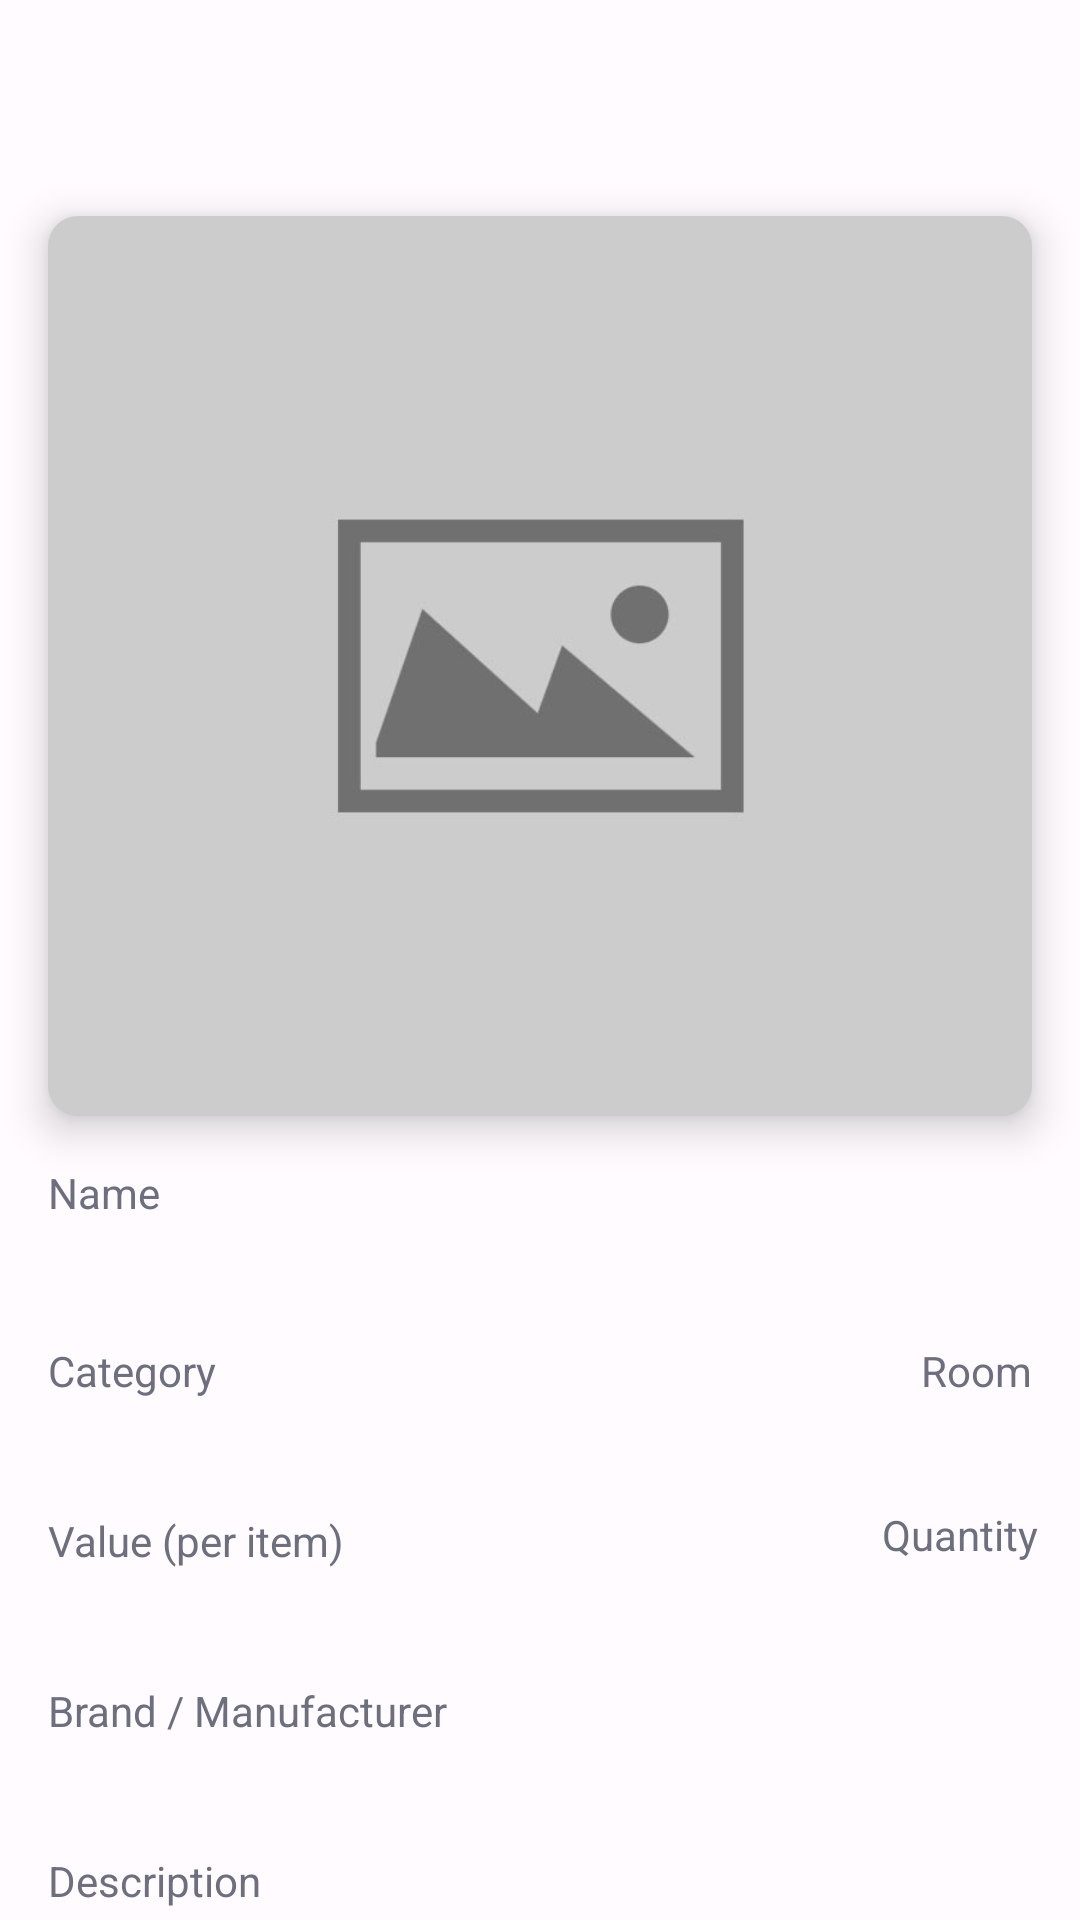

This screen was rendered from an Android layout file. Write that file and the resources it references.
<!-- AndroidManifest.xml: application theme AppTheme -->
<!-- res/layout/fragment_item_detail.xml -->
<?xml version="1.0" encoding="utf-8"?>
<ScrollView
    xmlns:android="http://schemas.android.com/apk/res/android"
    xmlns:app="http://schemas.android.com/apk/res-auto"
    xmlns:tools="http://schemas.android.com/tools"
    android:layout_width="match_parent"
    android:layout_height="match_parent"
    android:fillViewport="true"
    android:scrollbars="none"
    android:theme="@style/container_fragment"
    android:id="@+id/layout_item_detail"
    tools:context=".ui.items.ItemDetailFragment">
    <androidx.constraintlayout.widget.ConstraintLayout
        android:layout_width="match_parent"
        android:layout_height="wrap_content"
        android:paddingTop="?attr/actionBarSize">
        <com.google.android.material.imageview.ShapeableImageView
            android:id="@+id/item_detail_image"
            android:layout_width="match_parent"
            android:layout_height="300dp"
            android:scaleType="centerCrop"
            android:cropToPadding="true"
            android:layout_marginHorizontal="16dp"
            android:layout_marginVertical="16dp"
            android:elevation="8dp"
            android:contentDescription="@string/desc_item_image"
            app:shapeAppearanceOverlay="@style/image_rounded"
            app:layout_constraintTop_toTopOf="parent"
            app:srcCompat="@drawable/image_default_item"/>
        <TextView
            android:id="@+id/item_detail_name_title"
            android:layout_width="match_parent"
            android:layout_height="wrap_content"
            android:layout_margin="16dp"
            android:background="@null"
            android:textColor="?attr/colorSecondary"
            android:textSize="14sp"
            android:text="@string/label_name"
            app:layout_constraintStart_toStartOf="parent"
            app:layout_constraintTop_toBottomOf="@id/item_detail_image"
        />
        <TextView
            android:id="@+id/item_detail_name_text"
            android:layout_width="match_parent"
            android:layout_height="wrap_content"
            android:layout_marginHorizontal="16dp"
            android:background="@null"
            android:textColor="?attr/colorOnPrimary"
            android:textSize="18sp"
            app:layout_constraintStart_toStartOf="parent"
            app:layout_constraintTop_toBottomOf="@id/item_detail_name_title"
        />
        <TextView
            android:id="@+id/item_detail_category_title"
            android:layout_width="wrap_content"
            android:layout_height="wrap_content"
            android:layout_margin="16dp"
            android:background="@null"
            android:textColor="?attr/colorSecondary"
            android:textSize="14sp"
            android:text="@string/label_category"
            app:layout_constraintStart_toStartOf="parent"
            app:layout_constraintTop_toBottomOf="@id/item_detail_name_text"
            />
        <TextView
            android:id="@+id/item_detail_category_text"
            android:layout_width="wrap_content"
            android:layout_height="wrap_content"
            android:layout_marginHorizontal="16dp"
            android:background="@null"
            android:textColor="?attr/colorOnPrimary"
            android:textSize="16sp"
            app:layout_constraintStart_toStartOf="parent"
            app:layout_constraintTop_toBottomOf="@id/item_detail_category_title"
            />
        <TextView
            android:id="@+id/item_detail_room_title"
            android:layout_width="wrap_content"
            android:layout_height="wrap_content"
            android:layout_margin="16dp"
            android:background="@null"
            android:textColor="?attr/colorSecondary"
            android:textSize="14sp"
            android:text="@string/label_room"
            app:layout_constraintEnd_toEndOf="parent"
            app:layout_constraintTop_toBottomOf="@id/item_detail_name_text"
            />
        <TextView
            android:id="@+id/item_detail_room_text"
            android:layout_width="wrap_content"
            android:layout_height="wrap_content"
            android:layout_marginHorizontal="16dp"
            android:background="@null"
            android:textColor="?attr/colorOnPrimary"
            android:textSize="16sp"
            app:layout_constraintEnd_toEndOf="parent"
            app:layout_constraintTop_toBottomOf="@id/item_detail_room_title"
            />
        <TextView
            android:id="@+id/item_detail_value_title"
            android:layout_width="wrap_content"
            android:layout_height="wrap_content"
            android:layout_margin="16dp"
            android:background="@null"
            android:textColor="?attr/colorSecondary"
            android:textSize="14sp"
            android:text="@string/label_value"
            app:layout_constraintStart_toStartOf="parent"
            app:layout_constraintTop_toBottomOf="@id/item_detail_category_text"
        />
        <TextView
            android:id="@+id/item_detail_value_text"
            android:layout_width="wrap_content"
            android:layout_height="wrap_content"
            android:layout_marginHorizontal="16dp"
            android:background="@null"
            android:textColor="?attr/colorOnPrimary"
            android:textSize="16sp"
            app:layout_constraintStart_toStartOf="parent"
            app:layout_constraintTop_toBottomOf="@id/item_detail_value_title"
        />
        <TextView
            android:id="@+id/item_detail_quantity_title"
            android:layout_width="wrap_content"
            android:layout_height="wrap_content"
            android:layout_margin="14dp"
            android:background="@null"
            android:textColor="?attr/colorSecondary"
            android:textSize="14sp"
            android:text="@string/label_quantity"
            app:layout_constraintEnd_toEndOf="parent"
            app:layout_constraintTop_toBottomOf="@id/item_detail_room_text"
        />
        <TextView
            android:id="@+id/item_detail_quantity_text"
            android:layout_width="wrap_content"
            android:layout_height="wrap_content"
            android:layout_marginHorizontal="16dp"
            android:background="@null"
            android:textColor="?attr/colorOnPrimary"
            android:textSize="16sp"
            app:layout_constraintEnd_toEndOf="parent"
            app:layout_constraintTop_toBottomOf="@id/item_detail_quantity_title"
        />
        <TextView
            android:id="@+id/item_detail_make_title"
            android:layout_width="match_parent"
            android:layout_height="wrap_content"
            android:layout_margin="16dp"
            android:background="@null"
            android:textColor="?attr/colorSecondary"
            android:textSize="14sp"
            android:text="@string/label_make"
            app:layout_constraintStart_toStartOf="parent"
            app:layout_constraintTop_toBottomOf="@id/item_detail_value_text"
        />
        <TextView
            android:id="@+id/item_detail_make_text"
            android:layout_width="match_parent"
            android:layout_height="wrap_content"
            android:layout_marginBottom="20dp"
            android:layout_marginHorizontal="16dp"
            android:background="@null"
            android:textColor="?attr/colorOnPrimary"
            android:textSize="16sp"
            app:layout_constraintStart_toStartOf="parent"
            app:layout_constraintTop_toBottomOf="@id/item_detail_make_title"
        />
        <TextView
            android:id="@+id/item_detail_description_title"
            android:layout_width="match_parent"
            android:layout_height="wrap_content"
            android:layout_margin="16dp"
            android:background="@null"
            android:textColor="?attr/colorSecondary"
            android:textSize="14sp"
            android:text="@string/label_description"
            app:layout_constraintStart_toStartOf="parent"
            app:layout_constraintTop_toBottomOf="@id/item_detail_make_text"
            />
        <TextView
            android:id="@+id/item_detail_description_text"
            android:layout_width="match_parent"
            android:layout_height="wrap_content"
            android:layout_marginHorizontal="16dp"
            android:paddingBottom="?attr/actionBarSize"
            android:background="@null"
            android:textColor="?attr/colorOnPrimary"
            android:textSize="16sp"
            android:lineHeight="24dp"
            app:layout_constraintStart_toStartOf="parent"
            app:layout_constraintTop_toBottomOf="@id/item_detail_description_title"
            />
        <androidx.constraintlayout.widget.ConstraintLayout
            android:id="@+id/item_detail_bottom_bar"
            android:layout_width="match_parent"
            android:layout_height="wrap_content"
            app:layout_constraintBottom_toBottomOf="parent">
            <com.google.android.material.button.MaterialButton
                android:id="@+id/item_detail_edit_button"
                android:layout_width="wrap_content"
                android:layout_height="wrap_content"
                android:layout_marginHorizontal="16dp"
                android:layout_marginVertical="8dp"
                android:minWidth="100dp"
                app:icon="@drawable/icon_edit"
                app:iconTint="?attr/colorPrimaryVariant"
                android:text="@string/label_edit"
                android:textStyle="bold"
                android:backgroundTint="?attr/colorOnPrimary"
                android:textColor="?attr/colorPrimaryVariant"
                app:layout_constraintTop_toTopOf="parent"
                app:layout_constraintBottom_toBottomOf="parent"
                app:layout_constraintEnd_toStartOf="@id/item_detail_delete_button"
                app:cornerRadius="20dp"/>
            <com.google.android.material.button.MaterialButton
                android:id="@+id/item_detail_delete_button"
                android:layout_width="wrap_content"
                android:layout_height="wrap_content"
                android:layout_marginHorizontal="16dp"
                android:layout_marginVertical="8dp"
                android:minWidth="100dp"
                app:icon="@drawable/icon_delete"
                app:iconTint="?attr/colorPrimaryVariant"
                android:text="@string/label_delete"
                android:textStyle="bold"
                android:backgroundTint="?attr/colorPrimary"
                android:textColor="?attr/colorPrimaryVariant"
                android:contentDescription="@string/desc_delete_item"
                app:layout_constraintTop_toTopOf="parent"
                app:layout_constraintBottom_toBottomOf="parent"
                app:layout_constraintEnd_toEndOf="parent"
                app:cornerRadius="20dp"/>
        </androidx.constraintlayout.widget.ConstraintLayout>
    </androidx.constraintlayout.widget.ConstraintLayout>
</ScrollView>
<!-- resources referenced by this layout -->
<resources>
  <!-- drawable icon_delete (drawable) -->
  <vector android:height="16dp" android:viewportHeight="512"
      android:viewportWidth="448" android:width="13dp" xmlns:android="http://schemas.android.com/apk/res/android">
      <path android:fillColor="#FF000000" android:pathData="M135.2,17.7C140.6,6.8 151.7,0 163.8,0L284.2,0c12.1,0 23.2,6.8 28.6,17.7L320,32h96c17.7,0 32,14.3 32,32s-14.3,32 -32,32L32,96C14.3,96 0,81.7 0,64S14.3,32 32,32h96l7.2,-14.3zM32,128L416,128L416,448c0,35.3 -28.7,64 -64,64L96,512c-35.3,0 -64,-28.7 -64,-64L32,128zM128,192c-8.8,0 -16,7.2 -16,16L112,432c0,8.8 7.2,16 16,16s16,-7.2 16,-16L144,208c0,-8.8 -7.2,-16 -16,-16zM224,192c-8.8,0 -16,7.2 -16,16L208,432c0,8.8 7.2,16 16,16s16,-7.2 16,-16L240,208c0,-8.8 -7.2,-16 -16,-16zM320,192c-8.8,0 -16,7.2 -16,16L304,432c0,8.8 7.2,16 16,16s16,-7.2 16,-16L336,208c0,-8.8 -7.2,-16 -16,-16z"/>
  </vector>
  <!-- drawable icon_edit (drawable) -->
  <vector xmlns:android="http://schemas.android.com/apk/res/android"
      android:width="16dp"
      android:height="16dp"
      android:viewportWidth="512"
      android:viewportHeight="512">
    <path
        android:pathData="M362.7,19.3L314.3,67.7 444.3,197.7l48.4,-48.4c25,-25 25,-65.5 0,-90.5L453.3,19.3c-25,-25 -65.5,-25 -90.5,0zM291.7,90.3L58.6,323.5c-10.4,10.4 -18,23.3 -22.2,37.4L1,481.2C-1.5,489.7 0.8,498.8 7,505s15.3,8.5 23.7,6.1l120.3,-35.4c14.1,-4.2 27,-11.8 37.4,-22.2L421.7,220.3 291.7,90.3z"
        android:fillColor="#1E3050"/>
  </vector>
  <string name="desc_delete_item">Delete Item</string>
  <string name="desc_item_image">Item image</string>
  <string name="label_category">Category</string>
  <string name="label_delete">Delete</string>
  <string name="label_description">Description</string>
  <string name="label_edit">Edit</string>
  <string name="label_make">Brand / Manufacturer</string>
  <string name="label_name">Name</string>
  <string name="label_quantity">Quantity</string>
  <string name="label_room">Room</string>
  <string name="label_value">Value (per item)</string>
  <style name="container_fragment">
          <item name="android:background">?attr/colorPrimaryVariant</item>
          <item name="android:outlineProvider">none</item>
      </style>
  <style name="image_rounded">
          <item name="cornerFamily">rounded</item>
          <item name="cornerSize">10dp</item>
      </style>
  <color name="coral">#FC5D52</color>
  <color name="white">#FFFBFE</color>
  <color name="grey">#6C6F7E</color>
  <color name="black">#1C1B1F</color>
  <style name="dialog_alert" parent="ThemeOverlay.MaterialComponents.MaterialAlertDialog">
          <item name="android:background">?attr/colorPrimaryVariant</item>
          <item name="android:backgroundDimEnabled">true</item>
          <item name="android:dialogCornerRadius">20dp</item>
          <item name="materialAlertDialogBodyTextStyle">@style/dialog_alert.body</item>
          <item name="materialAlertDialogTitleTextStyle">@style/dialog_alert.title</item>
      </style>
  <style name="dialog_alert.body" parent="MaterialAlertDialog.MaterialComponents.Body.Text">
          <item name="android:textColor">?attr/colorOnPrimary</item>
          <item name="android:textAllCaps">false</item>
          <item name="android:textStyle">normal</item>
          <item name="android:textSize">14sp</item>
      </style>
  <style name="dialog_alert.title" parent="MaterialAlertDialog.MaterialComponents.Title.Text">
          <item name="android:textColor">?attr/colorOnPrimary</item>
          <item name="android:textAllCaps">false</item>
          <item name="android:textStyle">normal</item>
          <item name="android:textSize">20sp</item>
      </style>
</resources>
